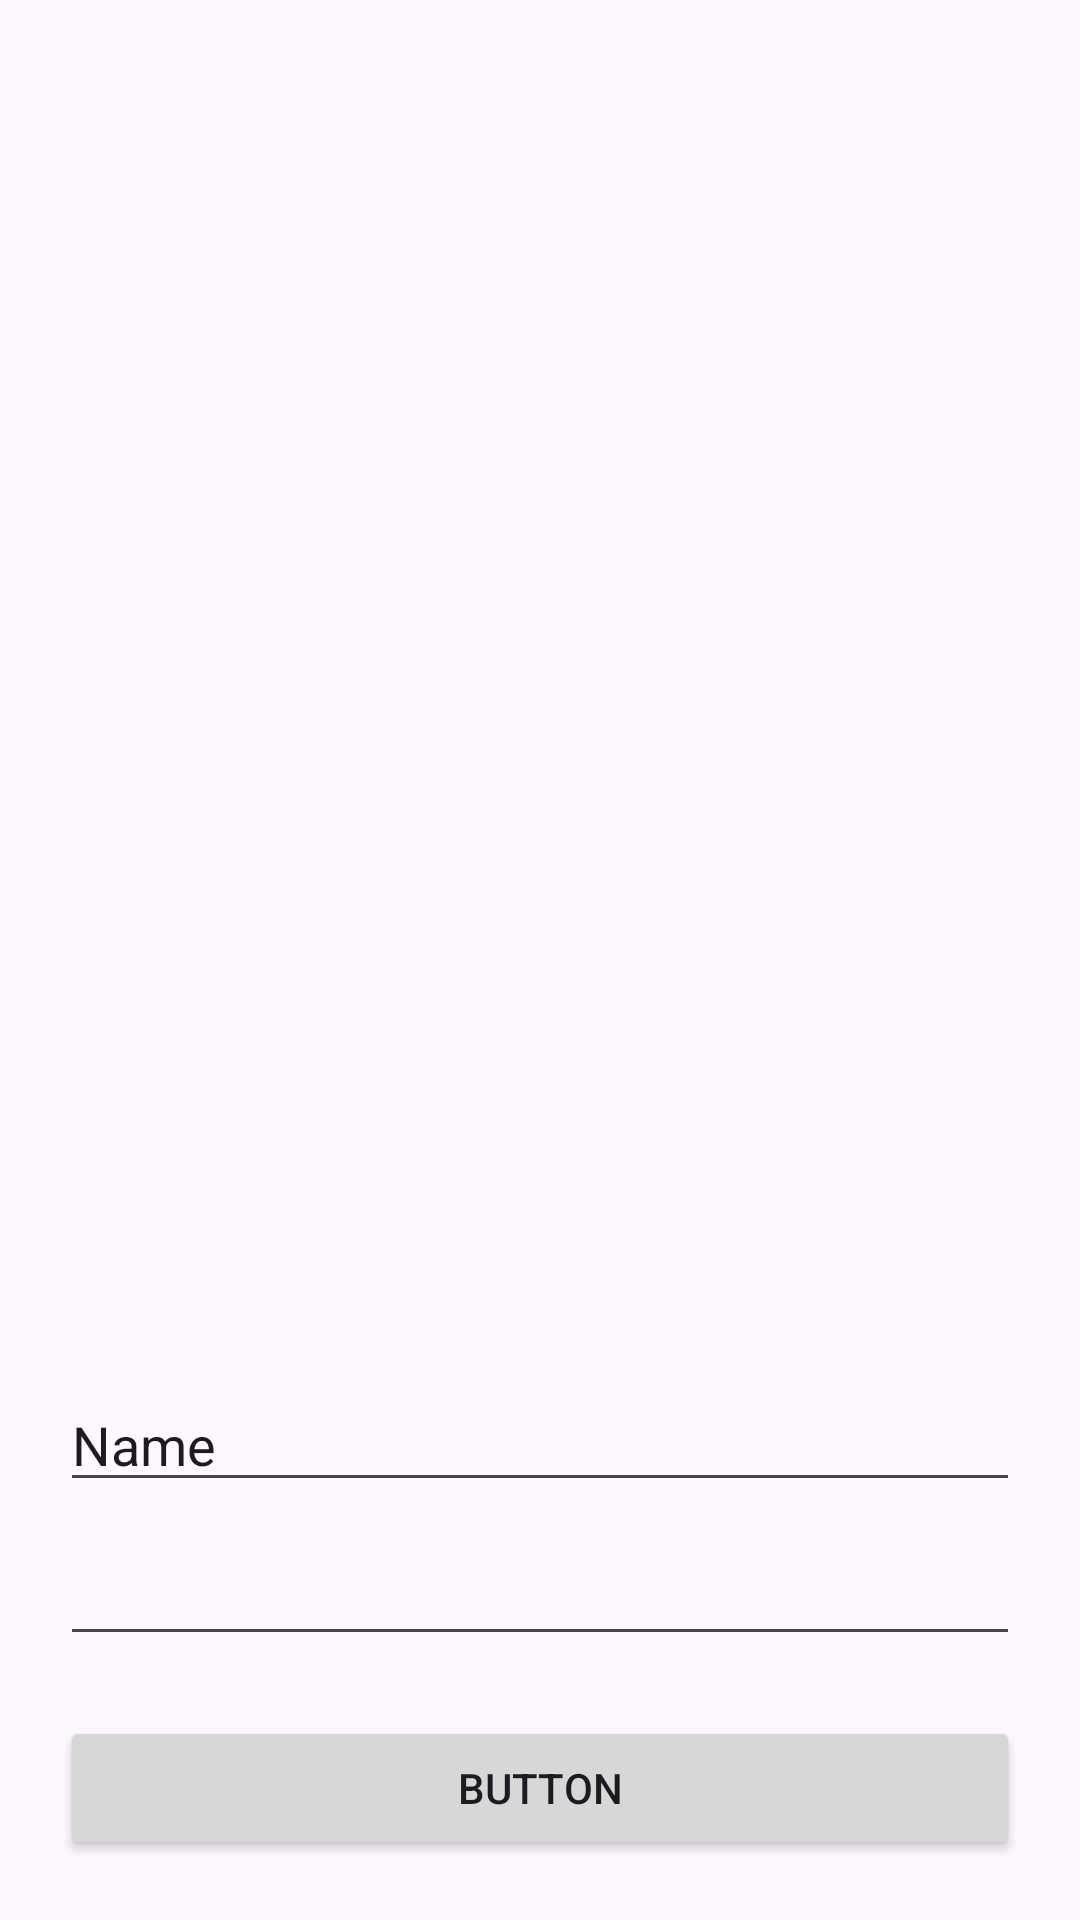

Produce the Android XML layout that renders to this screen, including the resource entries it uses.
<!-- AndroidManifest.xml: application theme Theme.AdapterListDemonstration -->
<!-- res/layout/activity_main.xml -->
<?xml version="1.0" encoding="utf-8"?>
<androidx.constraintlayout.widget.ConstraintLayout xmlns:android="http://schemas.android.com/apk/res/android"
    xmlns:app="http://schemas.android.com/apk/res-auto"
    xmlns:tools="http://schemas.android.com/tools"
    android:layout_width="match_parent"
    android:layout_height="match_parent"
    tools:context=".MainActivity">

    <EditText
        android:id="@+id/ed_name"
        android:layout_width="match_parent"
        android:layout_height="wrap_content"
        android:layout_marginStart="20dp"
        android:layout_marginEnd="20dp"
        android:layout_marginBottom="10dp"
        android:ems="10"
        android:inputType="text"
        android:text="Name"
        app:layout_constraintBottom_toTopOf="@+id/editTextNumber"
        app:layout_constraintEnd_toEndOf="parent"
        app:layout_constraintHorizontal_bias="0.497"
        app:layout_constraintStart_toStartOf="parent" />

    <Button
        android:id="@+id/btn_add_card"
        android:layout_width="match_parent"
        android:layout_height="wrap_content"
        android:layout_marginStart="20dp"
        android:layout_marginEnd="20dp"
        android:layout_marginBottom="20dp"
        android:text="Button"
        app:layout_constraintBottom_toBottomOf="parent"
        app:layout_constraintEnd_toEndOf="parent"
        app:layout_constraintStart_toStartOf="parent" />

    <EditText
        android:id="@+id/editTextNumber"
        android:layout_width="match_parent"
        android:layout_height="wrap_content"
        android:layout_marginStart="20dp"
        android:layout_marginEnd="20dp"
        android:layout_marginBottom="20dp"
        android:ems="10"
        android:inputType="number"
        app:layout_constraintBottom_toTopOf="@+id/btn_add_card"
        app:layout_constraintEnd_toEndOf="parent"
        app:layout_constraintStart_toStartOf="parent" />

    <ListView
        android:id="@+id/lv_cards"
        android:layout_width="match_parent"
        android:layout_height="wrap_content"
        android:layout_marginStart="5dp"
        android:layout_marginTop="10dp"
        android:layout_marginEnd="5dp"
        android:layout_marginBottom="10dp"
        app:layout_constraintBottom_toTopOf="@+id/ed_name"
        app:layout_constraintEnd_toEndOf="parent"
        app:layout_constraintStart_toStartOf="parent"
        app:layout_constraintTop_toTopOf="parent" />
</androidx.constraintlayout.widget.ConstraintLayout>
<!-- resources referenced by this layout -->
<resources>
  <style name="Theme.AdapterListDemonstration" parent="Base.Theme.AdapterListDemonstration" />
  <style name="Base.Theme.AdapterListDemonstration" parent="Theme.Material3.DayNight.NoActionBar">
          
          
      </style>
</resources>
